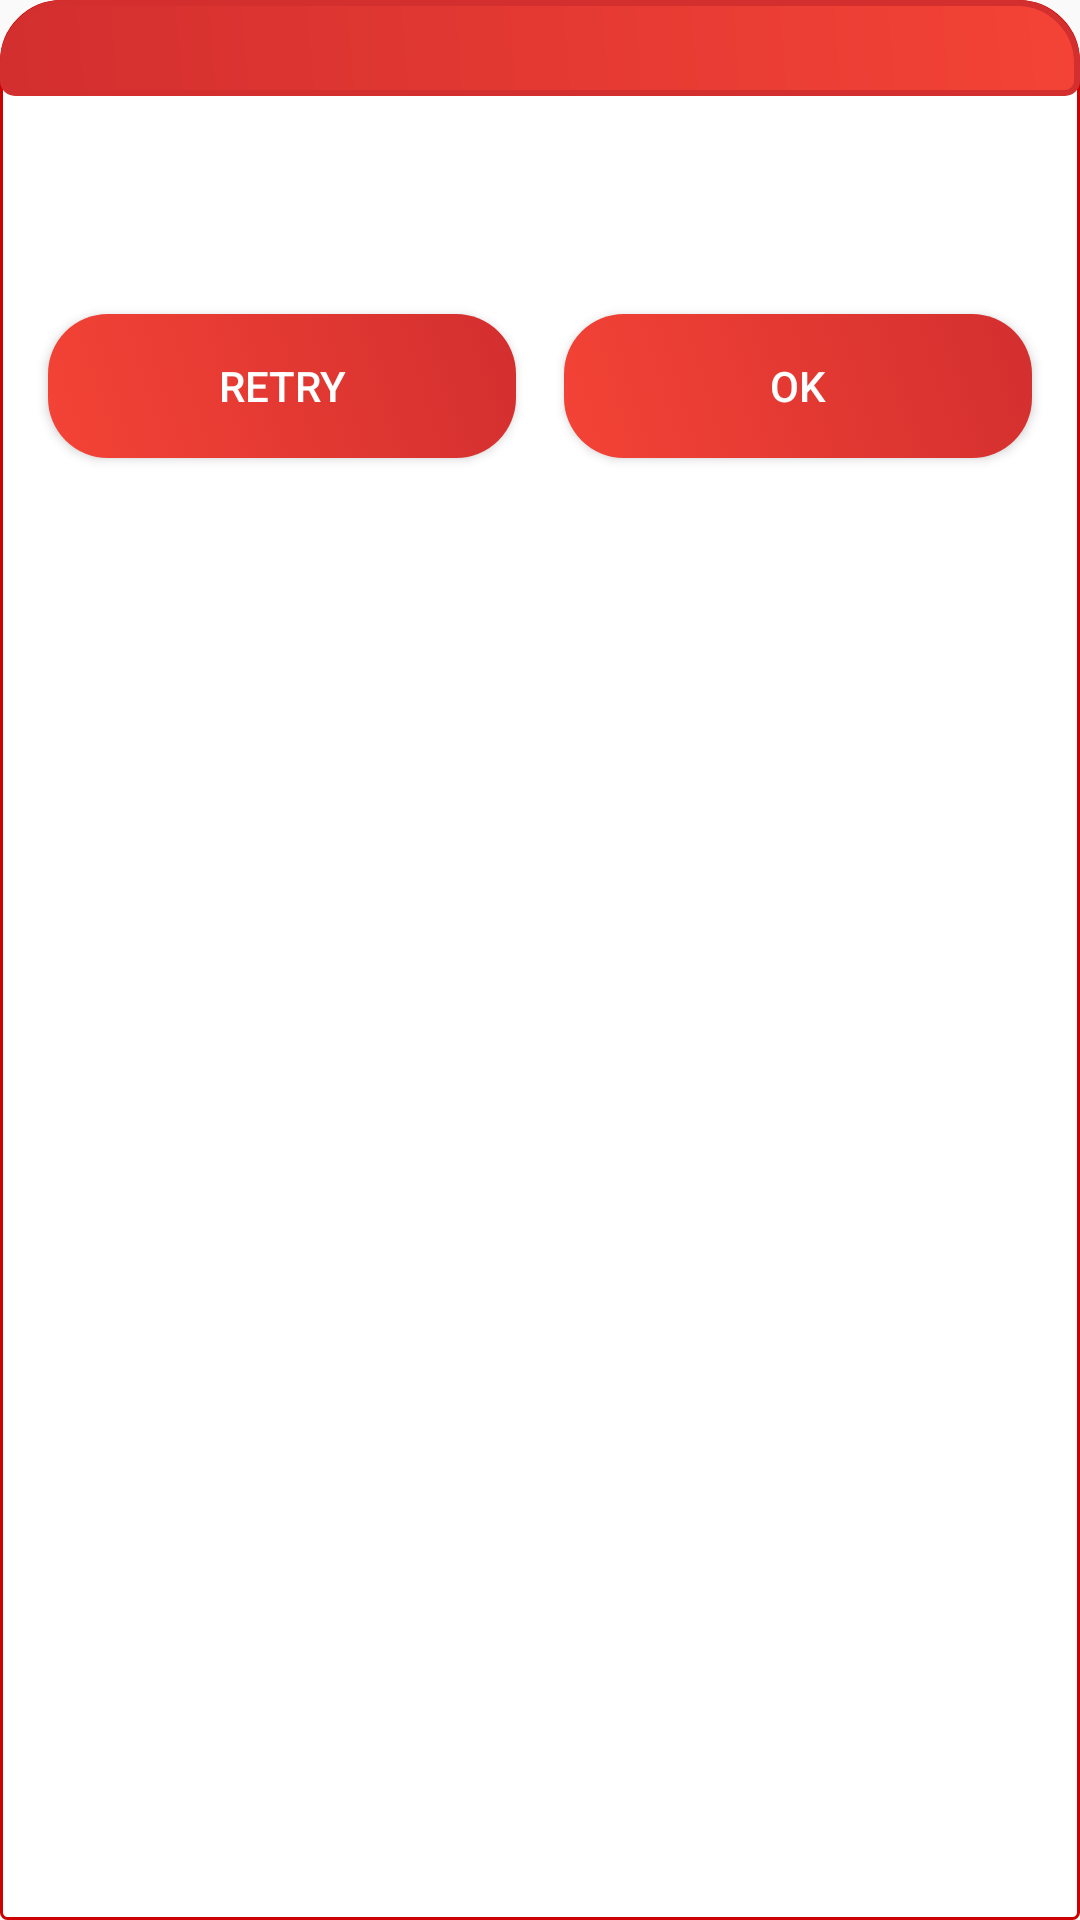

The Android layout XML behind this screen, and the referenced resources:
<!-- AndroidManifest.xml: application theme AppTheme -->
<!-- res/layout/dialogo_simple.xml -->
<?xml version="1.0" encoding="utf-8"?>
<androidx.constraintlayout.widget.ConstraintLayout xmlns:android="http://schemas.android.com/apk/res/android"
    xmlns:app="http://schemas.android.com/apk/res-auto"
    android:layout_width="match_parent"
    android:layout_height="match_parent"
    android:background="@drawable/fondo_dialogo_simple"
    android:paddingBottom="16dp">

    <ImageView
        android:id="@+id/dialogo_simple_imagen"
        android:layout_width="0dp"
        android:layout_height="wrap_content"
        android:layout_marginBottom="24dp"
        android:background="@drawable/fondo_dialogo_simple_cabecera"
        android:contentDescription="@null"
        android:paddingTop="16dp"
        android:paddingBottom="16dp"
        app:layout_constraintEnd_toEndOf="parent"
        app:layout_constraintStart_toStartOf="parent"
        app:layout_constraintTop_toTopOf="parent"
        app:srcCompat="@drawable/ic_info_outline_black_24dp" />

    <TextView
        android:id="@+id/dialogo_simple_titulo"
        android:layout_width="wrap_content"
        android:layout_height="wrap_content"
        android:layout_gravity="center"
        android:layout_marginTop="8dp"
        android:layout_marginBottom="24dp"
        android:textSize="20sp"
        android:textStyle="bold"
        app:layout_constraintEnd_toEndOf="parent"
        app:layout_constraintStart_toStartOf="parent"
        app:layout_constraintTop_toBottomOf="@+id/dialogo_simple_imagen"

        />

    <TextView
        android:id="@+id/dialogo_simple_mensaje"
        android:layout_width="wrap_content"
        android:layout_height="wrap_content"
        android:layout_gravity="center"
        android:layout_marginTop="8dp"
        android:layout_marginBottom="24dp"
        android:gravity="center"
        android:paddingStart="32dp"
        android:paddingEnd="32dp"
        android:textSize="16sp"
        app:layout_constraintEnd_toEndOf="parent"
        app:layout_constraintStart_toStartOf="parent"
        app:layout_constraintTop_toBottomOf="@+id/dialogo_simple_titulo"

        />


    <Button
        android:id="@+id/dialogo_simple_bt_retry"
        android:layout_width="0dp"
        android:layout_height="wrap_content"
        android:layout_gravity="center"
        android:layout_marginTop="8dp"
        android:background="@drawable/fondo_dialogo_simple_boton"
        android:text="@string/dialogo_simple_button_retry"
        android:textColor="@android:color/white"
        app:layout_constraintEnd_toStartOf="@+id/dialogo_simple_bt_Ok"
        app:layout_constraintHorizontal_bias="0.5"
        app:layout_constraintStart_toStartOf="parent"
        app:layout_constraintTop_toBottomOf="@+id/dialogo_simple_mensaje"
        android:layout_marginEnd="8dp"
        android:layout_marginStart="16dp"
        />

    <Button
        android:id="@+id/dialogo_simple_bt_Ok"
        android:layout_width="0dp"
        android:layout_height="wrap_content"
        android:layout_gravity="center"
        android:layout_marginTop="8dp"
        android:background="@drawable/fondo_dialogo_simple_boton"
        android:text="@string/dialogo_simple_button_ok"
        android:textColor="@android:color/white"
        app:layout_constraintEnd_toEndOf="parent"
        app:layout_constraintHorizontal_bias="0.5"
        app:layout_constraintStart_toEndOf="@+id/dialogo_simple_bt_retry"
        app:layout_constraintTop_toBottomOf="@+id/dialogo_simple_mensaje"
        android:layout_marginEnd="16dp"
        android:layout_marginStart="8dp"
        />

</androidx.constraintlayout.widget.ConstraintLayout>
<!-- resources referenced by this layout -->
<resources>
  <!-- drawable fondo_dialogo_simple (drawable) -->
  <?xml version="1.0" encoding="utf-8"?>
  <shape xmlns:android="http://schemas.android.com/apk/res/android">
  
      <corners android:topRightRadius="20dp"
          android:topLeftRadius="20dp"
          android:bottomRightRadius="2dp"
          android:bottomLeftRadius="2dp"
          />
  
      <stroke android:color="@android:color/holo_red_dark"
          android:width="1dp"
          />
      <solid
          android:color="@android:color/white"/>
  
  </shape>
  <!-- drawable fondo_dialogo_simple_boton (drawable) -->
  <?xml version="1.0" encoding="utf-8"?>
  <selector xmlns:android="http://schemas.android.com/apk/res/android">
  
      <item android:state_pressed="false">
  
          <shape android:shape="rectangle">
  
              <corners
                  android:bottomLeftRadius="20dp"
                  android:bottomRightRadius="20dp"
                  android:topLeftRadius="20dp"
                  android:topRightRadius="20dp"
                  />
  
          
  
              <padding android:top="8dp"
                  android:bottom="8dp"
                  android:right="8dp"
                  android:left="8dp"
                  />
  
              <gradient android:startColor="@color/rojo_claro"
                  android:endColor="@color/rojo"
                  android:angle="45"
                  />
  
  
          </shape>
  
      </item>
  
  
  </selector>
  <!-- drawable fondo_dialogo_simple_cabecera (drawable) -->
  <?xml version="1.0" encoding="utf-8"?>
  <shape xmlns:android="http://schemas.android.com/apk/res/android"
      android:shape="rectangle">
  
      <corners
          android:radius="4dp"
          android:topLeftRadius="20dp"
          android:topRightRadius="20dp"
          />
  
  
      <gradient android:angle="45"
          android:startColor="@color/rojo"
          android:endColor="@color/rojo_claro"
          android:type="linear"
          />
      <stroke android:color="@color/rojo"
          android:width="2dp"
          />
  
      <padding android:left="8dp"
          android:right="8dp"
          android:bottom="8dp"
          android:top="8dp"
          />
  
  </shape>
  <string name="dialogo_simple_button_ok">OK</string>
  <string name="dialogo_simple_button_retry">Retry</string>
  <style name="AppTheme" parent="Theme.AppCompat.Light.NoActionBar">
          
          <item name="colorPrimary">@color/colorPrimary</item>
          <item name="colorPrimaryDark">@color/colorPrimaryDark</item>
          <item name="colorAccent">@color/colorAccent</item>
      </style>
  <color name="rojo_claro">#F44336</color>
  <color name="rojo">#D32F2F</color>
  <color name="colorPrimary">#008577</color>
  <color name="colorPrimaryDark">#00574B</color>
  <color name="colorAccent">#D81B60</color>
</resources>
